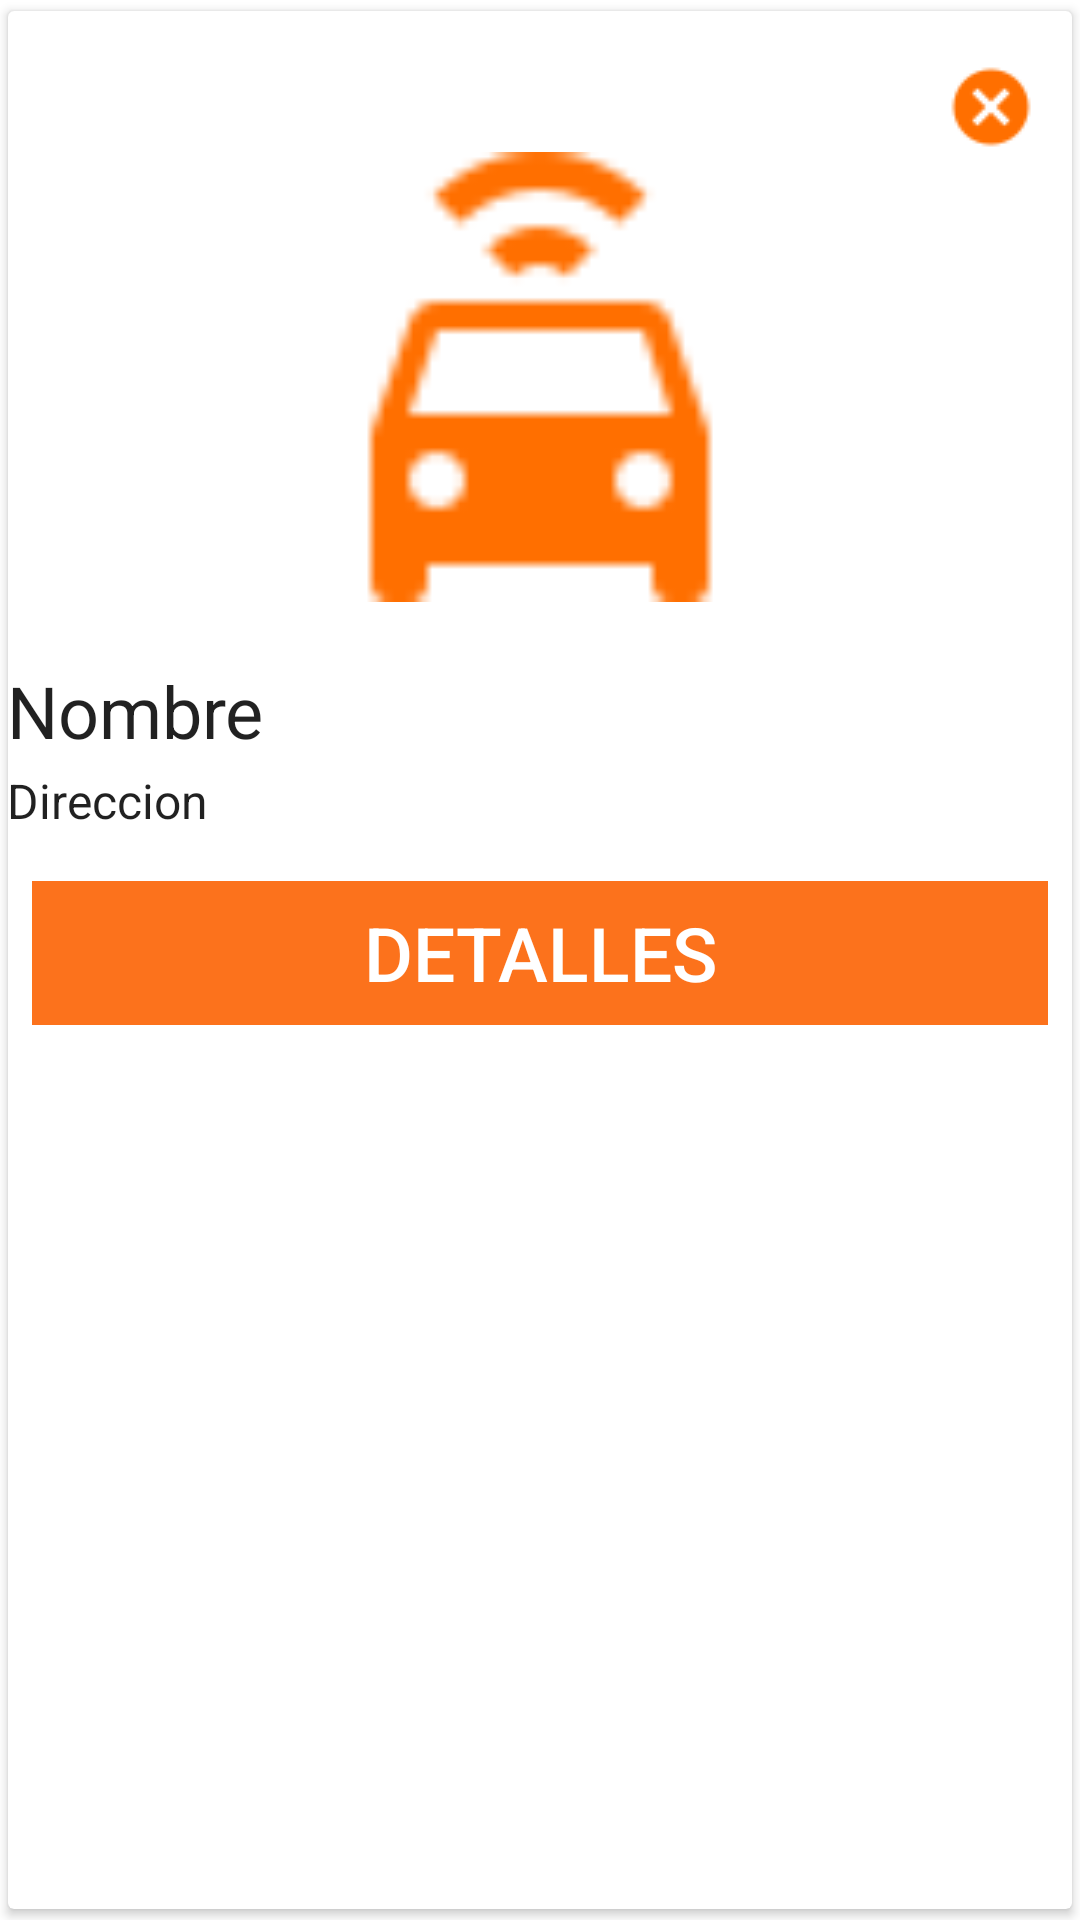

This screen was rendered from an Android layout file. Write that file and the resources it references.
<!-- AndroidManifest.xml: application theme AppTheme -->
<!-- res/layout/card_fav.xml -->
<?xml version="1.0" encoding="utf-8"?>
<android.support.v7.widget.CardView xmlns:android="http://schemas.android.com/apk/res/android"
    xmlns:card_view="http://schemas.android.com/apk/res-auto"
    android:layout_width="match_parent"
    android:layout_height="wrap_content"
    android:layout_marginBottom="8dp"
    card_view:cardCornerRadius="@dimen/cardview_default_radius"
    card_view:cardElevation="@dimen/cardview_default_elevation"
    card_view:cardUseCompatPadding="true">

    <LinearLayout
        android:paddingTop="5dp"
        android:paddingBottom="8dp"
        android:layout_width="match_parent"
        android:layout_height="wrap_content"
        android:orientation="vertical">

        
        <ImageView
            android:id="@+id/imageView_borrar"
            android:layout_width="wrap_content"
            android:layout_height="wrap_content"
            android:layout_gravity="right"
            android:paddingTop="12dp"
            android:paddingRight="12dp"
            android:src="@drawable/icon_borrar_fav" />

        <ImageView
            android:id="@+id/imagen"
            android:src="@drawable/icon_inicio"
            android:layout_width="150dp"
            android:layout_height="150dp"
            android:layout_gravity="center_horizontal" />

        
        <LinearLayout xmlns:android="http://schemas.android.com/apk/res/android"
            android:layout_width="match_parent"
            android:layout_height="wrap_content"
            android:layout_below="@+id/imagen"
            android:orientation="vertical"
            android:paddingBottom="8dp"
            android:paddingLeft="@dimen/activity_horizontal_margin"
            android:paddingRight="@dimen/activity_horizontal_margin"
            android:paddingTop="10dp">


            <RelativeLayout
                android:paddingTop="10dp"
                android:layout_width="match_parent"
                android:layout_height="wrap_content"
                android:orientation="horizontal">

                <TextView
                    android:id="@+id/nombre"
                    android:layout_width="fill_parent"
                    android:layout_height="wrap_content"
                    android:layout_alignParentLeft="true"
                    android:layout_toLeftOf="@+id/imageView"
                    android:paddingBottom="3dp"
                    android:text="Nombre"
                    android:textAppearance="@style/TextAppearance.AppCompat.Headline" />


            </RelativeLayout>


            <TextView
                android:id="@+id/descripcion"
                android:layout_width="wrap_content"
                android:layout_height="wrap_content"
                android:paddingBottom="@dimen/activity_vertical_margin"
                android:text="Direccion"
                android:textAppearance="@style/TextAppearance.AppCompat.Subhead" />

        </LinearLayout>

        
        <LinearLayout
            android:layout_width="match_parent"
            android:layout_height="wrap_content"
            android:orientation="horizontal"
            android:padding="8dp">

            <Button
                android:id="@+id/btn_detalles"
                style="@style/Base.Widget.AppCompat.Button.Borderless.Colored"
                android:layout_width="match_parent"
                android:layout_height="wrap_content"
                android:text="Detalles"
                android:textSize="25sp"
                android:textColor="@color/blanco"
                android:background="@color/colorPrimary"/>
        </LinearLayout>
    </LinearLayout>
</android.support.v7.widget.CardView>
<!-- resources referenced by this layout -->
<resources>
  <color name="blanco">#ffffff</color>
  <color name="colorPrimary">#fc721c</color>
  <!-- drawable icon_borrar_fav: png bitmap (drawable, 680 bytes) -->
  <!-- drawable icon_inicio: png bitmap (drawable, 960 bytes) -->
</resources>
